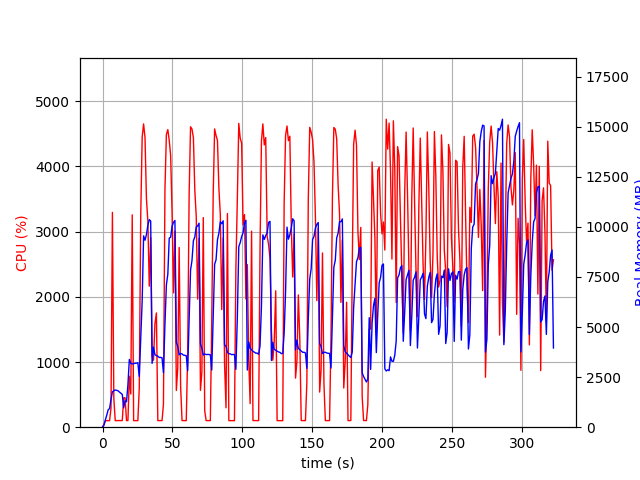

The table this chart was drawn from, first rows:
elapsed_time, nproc, cpu, mem_real, mem_virtual
3.933906555175781e-05, 1, 0.0, 10.43, 3186
1.007, 1, 44.7, 95.49, 770.1
2.016, 1, 100.1, 361.5, 1894
3.025, 1, 100.2, 605.5, 3174
4.033, 1, 99.2, 869.5, 3174
5.041, 1, 100.2, 930.5, 2662
6.049, 1, 292.5, 1389, 6905
7.064, 1, 3296, 1767, 7391
8.072, 1, 445.4, 1819, 7468
9.08, 1, 100.2, 1858, 7572
10.09, 1, 101.2, 1838, 7572
11.1, 1, 101.2, 1818, 7572
12.11, 1, 102.1, 1754, 7572
13.11, 1, 101.2, 1698, 7572
14.12, 1, 102.1, 1638, 7572
15.13, 1, 450.3, 968.9, 7644
16.14, 1, 451.6, 1319, 9366
17.16, 1, 100.6, 1268, 9366
18.17, 1, 101.5, 2117, 12182
19.18, 1, 782.1, 3384, 12246
20.22, 1, 509.3, 3187, 12246
21.25, 1, 3258, 3156, 12246
22.25, 1, 101.1, 3170, 12246
23.26, 1, 100.2, 3191, 12246
24.27, 1, 100.2, 3197, 12246
25.28, 1, 100.1, 3216, 12246
26.29, 1, 598.5, 2534, 12246
27.35, 1, 3253, 4493, 12258
28.37, 1, 4448, 6285, 17199
29.39, 1, 4653, 9551, 21994
30.41, 1, 4442, 9334, 21994
31.43, 1, 3506, 9613, 22126
32.43, 1, 3164, 10074, 22126
33.46, 1, 2163, 10363, 22126
34.47, 1, 2910, 10290, 22126
35.48, 1, 1084, 3187, 22238
36.49, 1, 1027, 3998, 22238
37.5, 1, 1586, 3620, 22238
38.56, 1, 1753, 3570, 22238
39.57, 1, 101.2, 3546, 22238
40.58, 1, 101.2, 3478, 22238
41.59, 1, 100.2, 3486, 22238
42.59, 1, 101.1, 3463, 22238
43.6, 1, 352.7, 2717, 22238
44.68, 1, 3644, 5136, 22238
45.7, 1, 4490, 7106, 22528
46.73, 1, 4566, 7630, 23242
47.75, 1, 4401, 9438, 23242
48.77, 1, 4167, 9485, 23242
49.79, 1, 3276, 10037, 23242
50.82, 1, 2060, 10229, 23242
51.82, 1, 3009, 10320, 23242
52.84, 1, 563.6, 4235, 23242
53.84, 1, 910.5, 4033, 23242
54.85, 1, 2757, 3611, 23242
55.9, 1, 623.6, 3678, 23242
56.91, 1, 101.2, 3657, 23242
57.92, 1, 102.2, 3598, 23242
58.93, 1, 100.1, 3587, 23242
59.94, 1, 101.1, 3567, 23242
... 259 more rows
